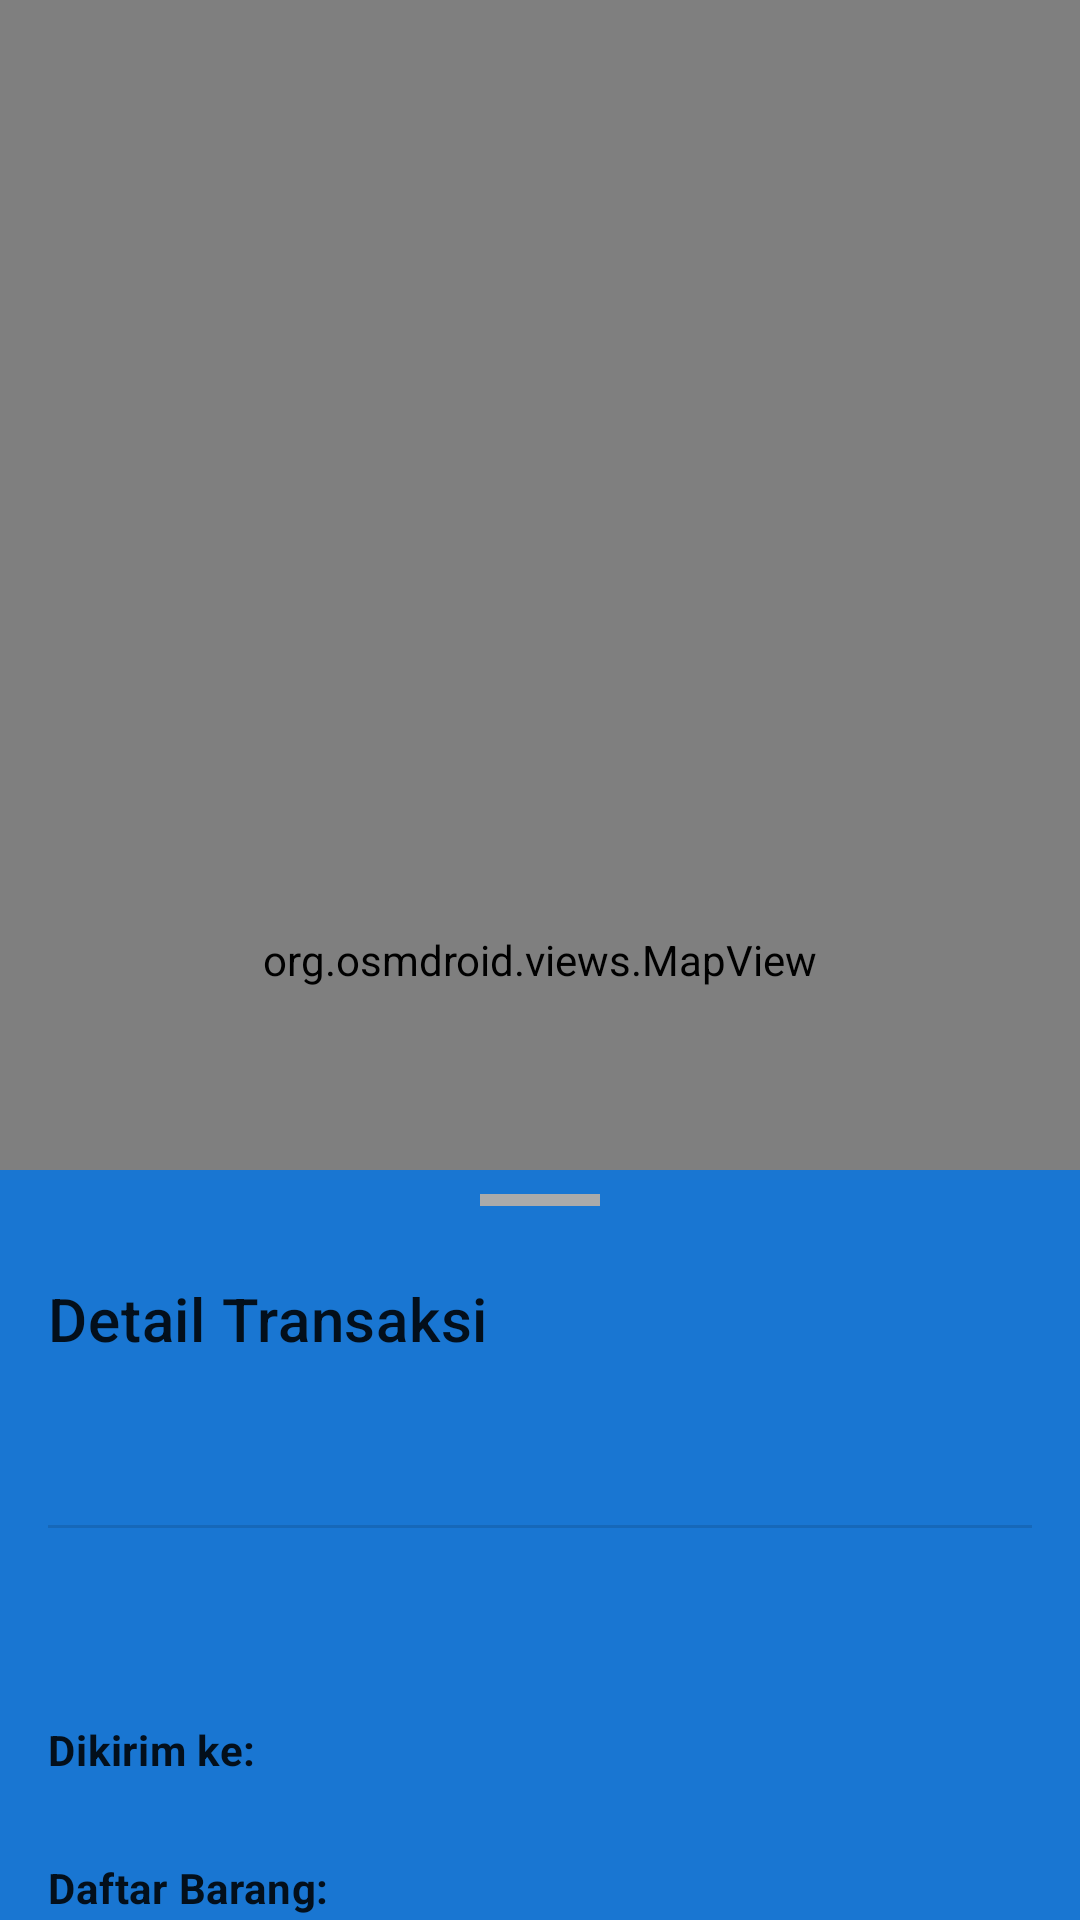

Produce the Android XML layout that renders to this screen, including the resource entries it uses.
<!-- AndroidManifest.xml: application theme Theme.AAR -->
<!-- res/layout/fragment_transaction_detail.xml -->
<?xml version="1.0" encoding="utf-8"?>
<androidx.coordinatorlayout.widget.CoordinatorLayout xmlns:android="http://schemas.android.com/apk/res/android"
    xmlns:app="http://schemas.android.com/apk/res-auto"
    xmlns:tools="http://schemas.android.com/tools"
    android:layout_width="match_parent"
    android:layout_height="match_parent"
    tools:context=".ui.transaksi.TransactionDetailFragment">

    
    <org.osmdroid.views.MapView
        android:id="@+id/map_view_route"
        android:layout_width="match_parent"
        android:layout_height="match_parent" />

    
    
    
    
    <LinearLayout
        android:id="@+id/bottom_sheet"
        android:layout_width="match_parent"
        android:layout_height="wrap_content"
        android:background="@color/biru"
        android:orientation="vertical"
        app:behavior_hideable="false"
        app:behavior_peekHeight="250dp"
        app:layout_behavior="com.google.android.material.bottomsheet.BottomSheetBehavior">

        
        <View
            android:layout_width="40dp"
            android:layout_height="4dp"
            android:layout_gravity="center_horizontal"
            android:layout_marginTop="8dp"
            android:layout_marginBottom="8dp"
            android:background="@android:color/darker_gray" />

        
        <LinearLayout
            android:layout_width="match_parent"
            android:layout_height="wrap_content"
            android:orientation="vertical"
            android:padding="16dp">

            <TextView
                style="@style/TextAppearance.MaterialComponents.Headline6"
                android:layout_width="wrap_content"
                android:layout_height="wrap_content"
                android:text="Detail Transaksi" />

            <TextView
                android:id="@+id/text_detail_trx_id"
                style="@style/TextAppearance.MaterialComponents.Body2"
                android:layout_width="wrap_content"
                android:layout_height="wrap_content"
                android:layout_marginTop="4dp"
                tools:text="INV/20250620/12345" />

            <TextView
                android:id="@+id/text_detail_trx_date"
                style="@style/TextAppearance.MaterialComponents.Caption"
                android:layout_width="wrap_content"
                android:layout_height="wrap_content"
                tools:text="20 Juni 2025, 01:05" />

            <View
                android:layout_width="match_parent"
                android:layout_height="1dp"
                android:layout_marginVertical="16dp"
                android:background="?android:attr/listDivider" />

            <TextView
                android:id="@+id/text_detail_total"
                style="@style/TextAppearance.MaterialComponents.Headline5"
                android:layout_width="wrap_content"
                android:layout_height="wrap_content"
                android:textStyle="bold"
                tools:text="Rp 198.650" />

            <TextView
                style="@style/TextAppearance.MaterialComponents.Body2"
                android:layout_width="wrap_content"
                android:layout_height="wrap_content"
                android:layout_marginTop="16dp"
                android:text="Dikirim ke:"
                android:textStyle="bold" />

            <TextView
                android:id="@+id/text_detail_address"
                style="@style/TextAppearance.MaterialComponents.Body2"
                android:layout_width="wrap_content"
                android:layout_height="wrap_content"
                tools:text="Jl. Jenderal Sudirman Kav. 52-53, Jakarta Selatan" />

            <TextView
                style="@style/TextAppearance.MaterialComponents.Body2"
                android:layout_width="wrap_content"
                android:layout_height="wrap_content"
                android:layout_marginTop="8dp"
                android:text="Daftar Barang:"
                android:textStyle="bold" />

            <androidx.recyclerview.widget.RecyclerView
                android:id="@+id/recycler_view_trx_items"
                android:layout_width="match_parent"
                android:layout_height="wrap_content"
                android:layout_marginTop="4dp"
                tools:itemCount="2"
                tools:listitem="@layout/item_transaction_product" />
        </LinearLayout>
    </LinearLayout>

</androidx.coordinatorlayout.widget.CoordinatorLayout>
<!-- res/layout/item_transaction_product.xml (included above) -->
<?xml version="1.0" encoding="utf-8"?>
<LinearLayout xmlns:android="http://schemas.android.com/apk/res/android"
    xmlns:tools="http://schemas.android.com/tools"
    android:layout_width="match_parent"
    android:layout_height="wrap_content"
    android:orientation="horizontal"
    android:paddingVertical="4dp">

    <TextView
        android:id="@+id/text_item_quantity"
        android:layout_width="wrap_content"
        android:layout_height="wrap_content"
        android:textStyle="bold"
        tools:text="1x"/>

    <TextView
        android:id="@+id/text_item_name"
        android:layout_width="0dp"
        android:layout_weight="1"
        android:layout_height="wrap_content"
        android:layout_marginStart="8dp"
        tools:text="Nama Produk"/>

    <TextView
        android:id="@+id/text_item_price"
        android:layout_width="wrap_content"
        android:layout_height="wrap_content"
        tools:text="Rp 50.000"/>

</LinearLayout>
<!-- resources referenced by this layout -->
<resources>
  <color name="biru">#1976D2</color>
  <style name="Theme.AAR" parent="Theme.MaterialComponents.Light.NoActionBar">
          <item name="android:textColorSecondary">@color/abu</item>
          <item name="colorPrimary">@color/orange_primary</item>
          <item name="colorPrimaryVariant">@color/purple_700</item>
          <item name="colorOnPrimary">@color/black</item>
          <item name="colorSecondary">@color/white</item>
          <item name="colorSecondaryVariant">@color/teal_700</item>
          <item name="colorOnSecondary">@color/black</item>
  
          <item name="android:statusBarColor">@color/orange_primary</item>
  
          <item name="android:navigationBarColor">@color/white</item>
          <item name="android:unselectedAlpha">@color/black</item>
          <item name="android:windowContentOverlay">@null</item>
          <item name="tabStyle">@style/Widget.App.TabLayout</item>
  
      </style>
  <color name="abu">#1A1A1D</color>
  <color name="orange_primary">#EE9F4B</color>
  <color name="purple_700">#FF3700B3</color>
  <color name="black">#202123</color>
  <color name="white">#FFFFFFFF</color>
  <color name="teal_700">#FF018786</color>
  <style name="Widget.App.TabLayout" parent="Widget.MaterialComponents.TabLayout.Colored">
  
          <item name="tabRippleColor">@color/orange_primary</item>
          <item name="tabIndicatorHeight">0dp</item>
          <item name="tabIndicator">@null</item>
          <item name="tabPaddingStart">6dp</item>
          <item name="tabPaddingEnd">6dp</item>
      </style>
</resources>
